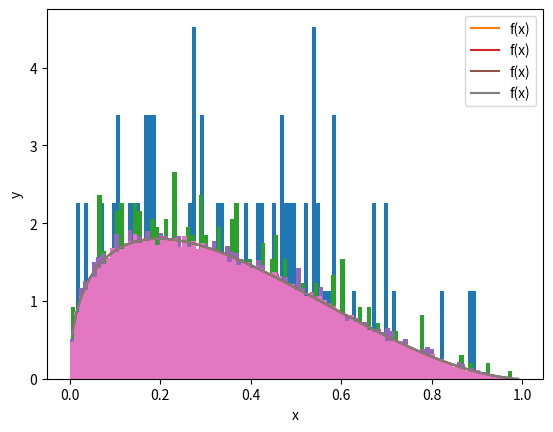

The matplotlib source for this figure:
import matplotlib.pyplot as plt 
from scipy.special import gamma
import numpy as np

# Plots Histogram along side acutal distribution
def plotHistogram(sample, a1, a2, N):
	hist, bins, _ = plt.hist(sample, density=True, bins=100)
	xAxis = (bins[1:]+bins[:-1])/2
	yAxis = []
	for x in xAxis:
		yAxis.append(fx(x, a1, a2))

	plt.plot(xAxis, yAxis, label = "f(x)")
	plt.legend(loc = "upper right")
	plt.xlabel('x')
	plt.ylabel('y')
	plt.show()

# Computes f(x)
def fx(x, a1, a2):
	res = (x**(a1-1))*((1-x)**(a2-1))
	res /= beta(a1, a2)
	return res

# Computes B(a1, a2)
def beta(a1, a2):
	res = (gamma(a1)*gamma(a2))/(gamma(a1+a2))
	return res

# Generates Beta Distribution of N values
def generateBeta(a1, a2, c, N):
	res = []
	for i in range(N):
		while True:
			u1 = np.random.uniform(0.00, 1.00)
			u2 = np.random.uniform(0.00, 1.00)

			if fx(u1, a1, a2) >= c*u2:
				res.append(u1)
				break

	return res

def solve(a1, a2):
	x = (a1-1)/(a1+a2-2)
	print('*x = {}'.format(x))
	c = fx(x, a1, a2)
	print('f(*x) = {}'.format(c))

	res = generateBeta(a1, a2, c, 100)
	plotHistogram(res, a1, a2, 100)
	
	res = generateBeta(a1, a2, c, 1000)
	plotHistogram(res, a1, a2, 1000)
	
	res = generateBeta(a1, a2, c, 10000)
	plotHistogram(res, a1, a2, 10000)
	
	res = generateBeta(a1, a2, c, 100000)
	plotHistogram(res, a1, a2, 100000)
	
	# res = generateBeta(a1, a2, c, 1000000)
	# plotHistogram(res, a1, a2, 1000000)
	

def main():
	solve(1.43, 2.76)
	# solve(1.25, 2.0)
	# solve(1.25, 2.75)
	# solve(1.0, 2.0)
	# solve(3.25, 4.75)
	# solve(2.25, 1.75)

if __name__ == '__main__':
	main()